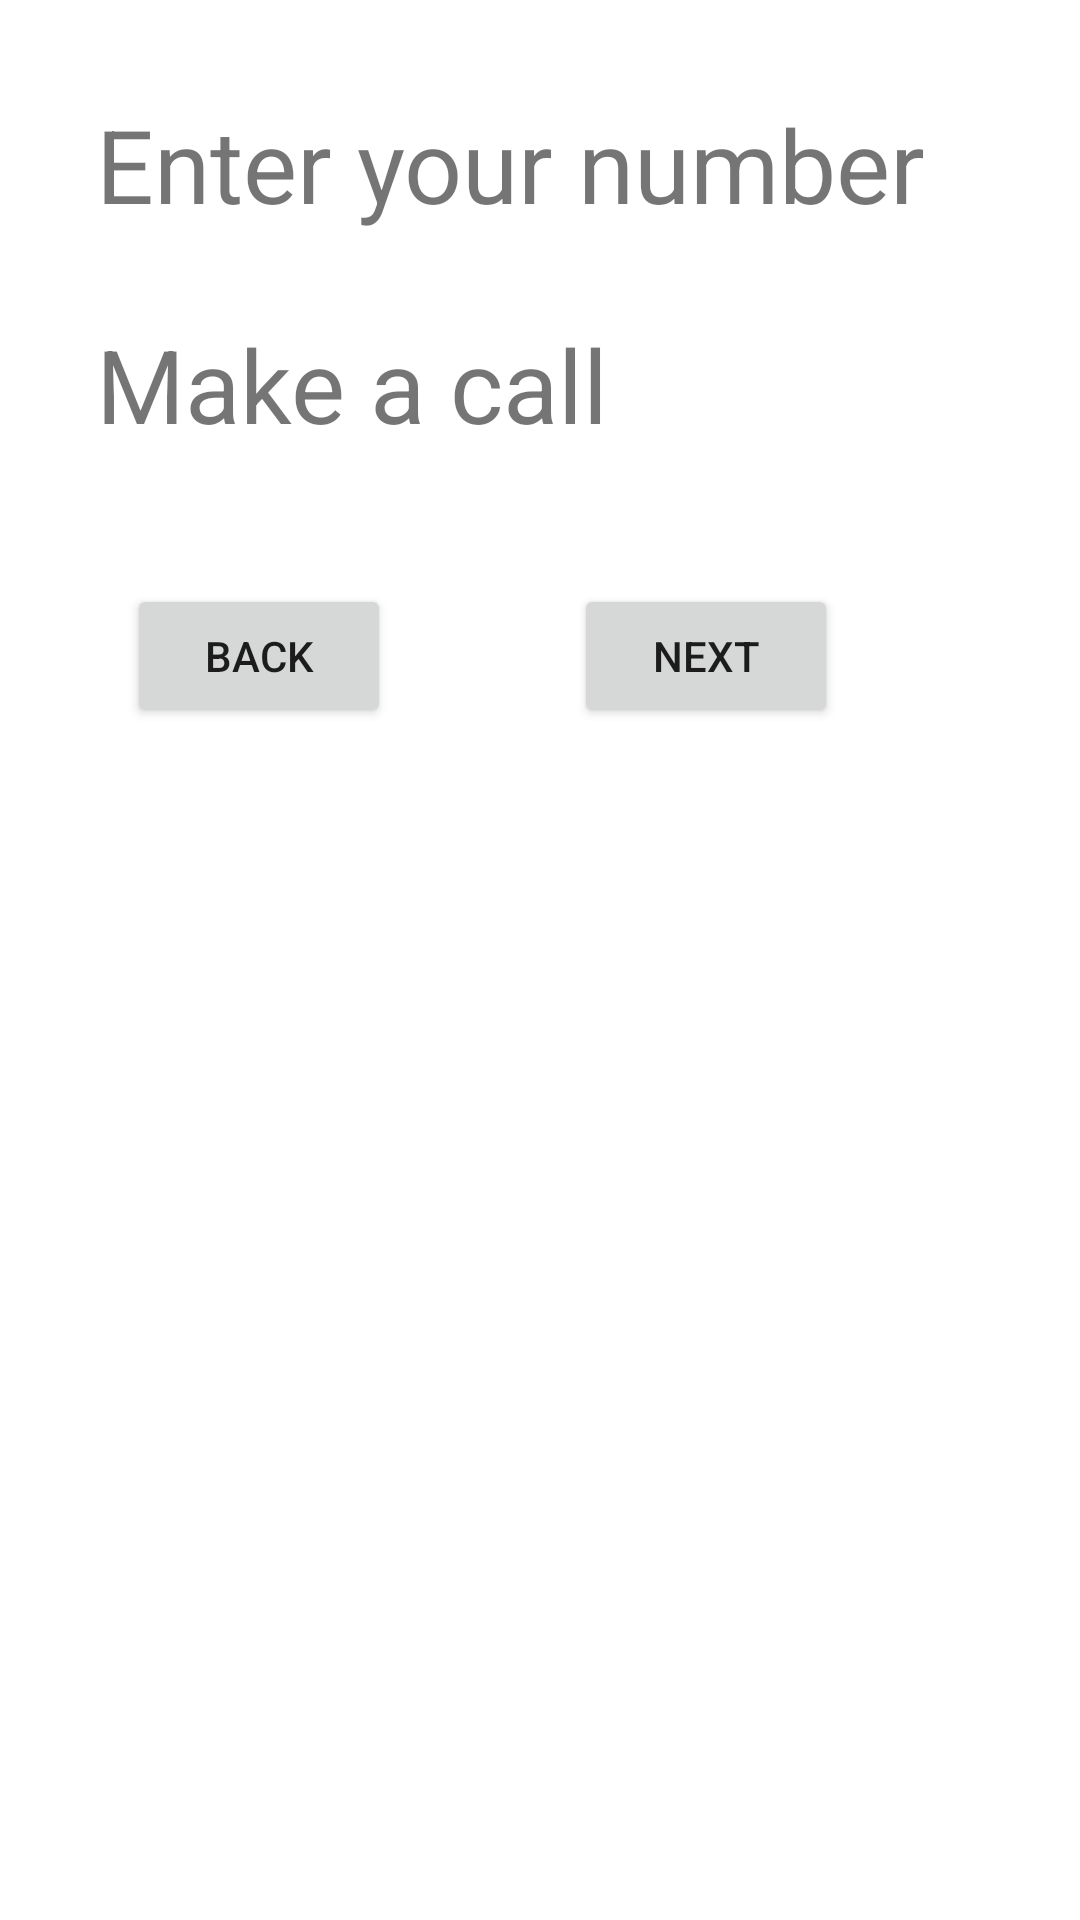

The Android layout XML behind this screen, and the referenced resources:
<!-- AndroidManifest.xml: application theme Theme.Imageactivity -->
<!-- res/layout/activity_previous.xml -->
<?xml version="1.0" encoding="utf-8"?>
<androidx.constraintlayout.widget.ConstraintLayout
    xmlns:android="http://schemas.android.com/apk/res/android"
    xmlns:tools="http://schemas.android.com/tools"
    xmlns:app="http://schemas.android.com/apk/res-auto"
    android:layout_width="match_parent"
    android:layout_height="match_parent"
    tools:context=".previous">

    <ImageView
        android:id="@+id/imageView3"
        android:layout_width="0dp"
        android:layout_height="wrap_content"
        android:layout_marginStart="32dp"
        android:layout_marginEnd="32dp"
        app:layout_constraintEnd_toEndOf="parent"
        app:layout_constraintHorizontal_bias="0.0"
        app:layout_constraintStart_toStartOf="parent"
        app:layout_constraintTop_toTopOf="parent"
        app:srcCompat="@drawable/splash" />

    <TextView
        android:id="@+id/tvMpesa"
        android:layout_width="0dp"
        android:layout_height="wrap_content"
        android:layout_marginStart="32dp"
        android:layout_marginTop="32dp"
        android:layout_marginEnd="32dp"
        android:text="Enter your number"
        android:textSize="34sp"
        app:layout_constraintEnd_toEndOf="parent"
        app:layout_constraintHorizontal_bias="0.0"
        app:layout_constraintStart_toStartOf="parent"
        app:layout_constraintTop_toBottomOf="@+id/imageView3" />

    <TextView
        android:id="@+id/tvMpesa2"
        android:layout_width="0dp"
        android:layout_height="wrap_content"
        android:layout_marginStart="32dp"
        android:layout_marginTop="28dp"
        android:layout_marginEnd="32dp"
        android:text="Make a call"
        android:textSize="34sp"
        app:layout_constraintEnd_toEndOf="parent"
        app:layout_constraintHorizontal_bias="0.0"
        app:layout_constraintStart_toStartOf="parent"
        app:layout_constraintTop_toBottomOf="@+id/tvMpesa" />

    <Button
        android:id="@+id/btnGoback"
        android:layout_width="wrap_content"
        android:layout_height="wrap_content"
        android:layout_marginStart="32dp"
        android:layout_marginTop="44dp"
        android:layout_marginEnd="32dp"
        android:text="Back"
        app:layout_constraintEnd_toEndOf="parent"
        app:layout_constraintHorizontal_bias="0.05"
        app:layout_constraintStart_toStartOf="parent"
        app:layout_constraintTop_toBottomOf="@+id/tvMpesa2" />

    <Button
        android:id="@+id/btnGonext"
        android:layout_width="wrap_content"
        android:layout_height="wrap_content"
        android:layout_marginStart="32dp"
        android:layout_marginTop="44dp"
        android:layout_marginEnd="32dp"
        android:text="Next"
        app:layout_constraintEnd_toEndOf="parent"
        app:layout_constraintHorizontal_bias="0.373"
        app:layout_constraintStart_toEndOf="@+id/btnGoback"
        app:layout_constraintTop_toBottomOf="@+id/tvMpesa2" />
</androidx.constraintlayout.widget.ConstraintLayout>
<!-- resources referenced by this layout -->
<resources>
  <style name="Theme.Imageactivity" parent="Theme.MaterialComponents.DayNight.DarkActionBar">
          
          <item name="colorPrimary">@color/purple_500</item>
          <item name="colorPrimaryVariant">@color/purple_700</item>
          <item name="colorOnPrimary">@color/white</item>
          
          <item name="colorSecondary">@color/teal_200</item>
          <item name="colorSecondaryVariant">@color/teal_700</item>
          <item name="colorOnSecondary">@color/black</item>
          
          <item name="android:statusBarColor" tools:targetApi="l">?attr/colorPrimaryVariant</item>
          
      </style>
  <!-- not gathered from this repository: default colours our renderer supplied (Android Studio template values) -->
  <color name="purple_500">#FF6200EE</color>
  <color name="purple_700">#FF3700B3</color>
  <color name="teal_200">#FF03DAC5</color>
  <color name="teal_700">#FF018786</color>
  <color name="black">#FF000000</color>
  <color name="white">#FFFFFFFF</color>
</resources>
